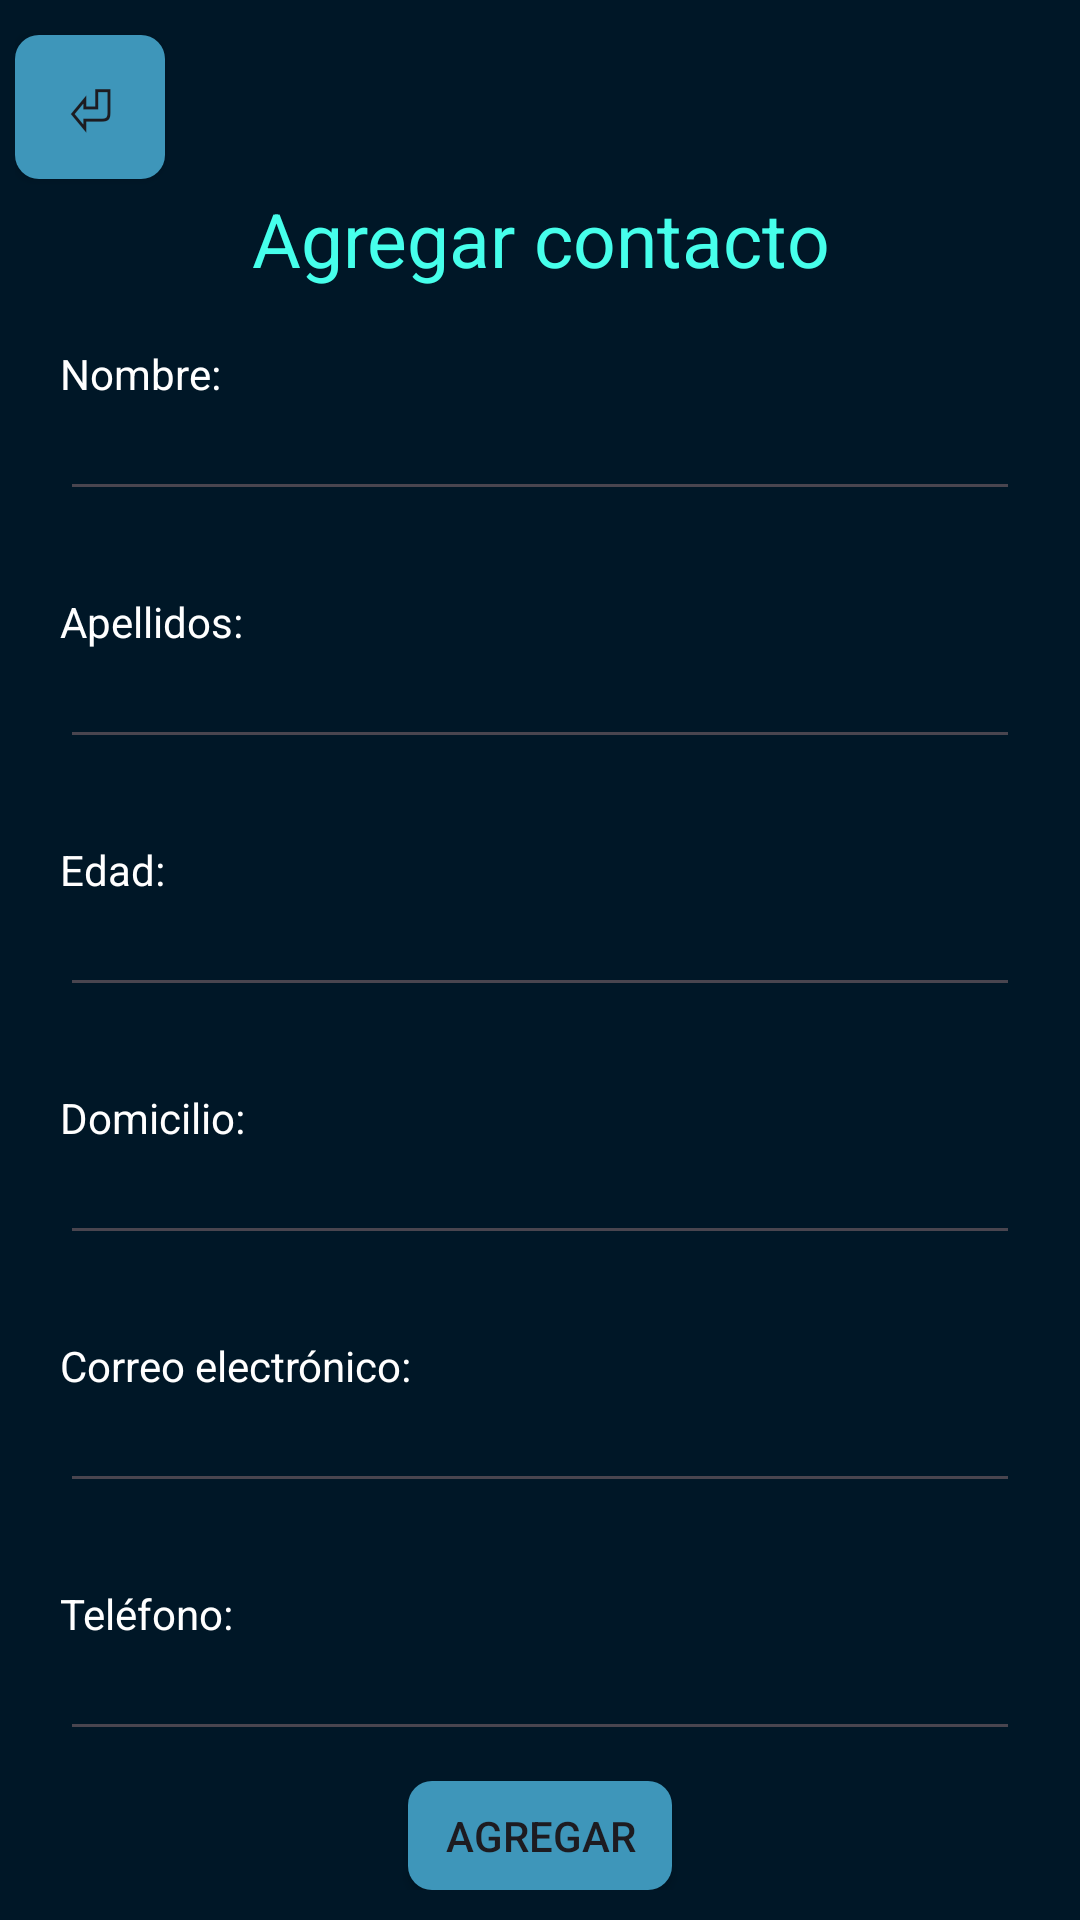

Android layout source for this screen:
<!-- AndroidManifest.xml: application theme Theme.CrudIpam -->
<!-- res/layout/activity_agregar_contactos.xml -->
<?xml version="1.0" encoding="utf-8"?>
<LinearLayout xmlns:android="http://schemas.android.com/apk/res/android"
    xmlns:app="http://schemas.android.com/apk/res-auto"
    xmlns:tools="http://schemas.android.com/tools"
    android:layout_width="match_parent"
    android:layout_height="match_parent"
    android:orientation="vertical"
    android:background="@color/dark_blue"
    tools:context=".AgregarContactos">


    <LinearLayout
        android:layout_width="match_parent"
        android:layout_height="match_parent"
        android:orientation="vertical"
        android:layout_marginLeft="5dp"
        android:layout_marginRight="5dp"
        android:layout_marginTop="10dp"
        android:layout_marginBottom="10dp">

        <LinearLayout
            android:layout_width="match_parent"
            android:layout_height="0dp"
            android:layout_weight="1"
            android:gravity="center_vertical"
            android:orientation="vertical">

            <androidx.appcompat.widget.AppCompatButton
                android:id="@+id/btn_return"
                android:layout_width="50dp"
                android:layout_height="wrap_content"
                android:background="@drawable/main_activity_button"
                android:padding="0dp"
                android:text="⏎"
                android:textSize="20sp"
                android:textStyle="bold" />

        </LinearLayout>

        <LinearLayout
            android:layout_width="match_parent"
            android:layout_height="0dp"
            android:layout_weight="11"
            android:orientation="vertical"
            android:layout_marginLeft="15dp"
            android:layout_marginRight="15dp">

            <TextView
                android:layout_width="match_parent"
                android:layout_height="0dp"
                android:layout_weight="1"
                android:gravity="center"
                android:text="Agregar contacto"
                android:textColor="@color/light_blue"
                android:textSize="25sp" />

            <TextView
                android:layout_width="match_parent"
                android:layout_height="0dp"
                android:layout_weight="1"
                android:gravity="bottom"
                android:text="Nombre:"
                android:textColor="@color/white" />

            <EditText
                android:id="@+id/addName"
                android:layout_width="match_parent"
                android:layout_height="0dp"
                android:layout_marginBottom="10dp"
                android:layout_weight="1"
                android:gravity="center_vertical"
                android:textColor="@color/white" />

            <TextView
                android:layout_width="match_parent"
                android:layout_height="0dp"
                android:gravity="bottom"
                android:layout_weight="1"
                android:textColor="@color/white"
                android:text="Apellidos:"/>

            <EditText
                android:id="@+id/addLastName"
                android:layout_width="match_parent"
                android:layout_height="0dp"
                android:layout_marginBottom="10dp"
                android:layout_weight="1"
                android:gravity="center_vertical"
                android:textColor="@color/white" />
            <TextView
                android:layout_width="match_parent"
                android:layout_height="0dp"
                android:gravity="bottom"
                android:layout_weight="1"
                android:textColor="@color/white"
                android:text="Edad:"/>

            <EditText
                android:id="@+id/addAge"
                android:layout_width="match_parent"
                android:layout_height="0dp"
                android:layout_marginBottom="10dp"
                android:layout_weight="1"
                android:gravity="center_vertical"
                android:textColor="@color/white" />
            <TextView
                android:layout_width="match_parent"
                android:layout_height="0dp"
                android:gravity="bottom"
                android:layout_weight="1"
                android:textColor="@color/white"
                android:text="Domicilio:"/>

            <EditText
                android:id="@+id/addAdress"
                android:layout_width="match_parent"
                android:layout_height="0dp"
                android:layout_marginBottom="10dp"
                android:layout_weight="1"
                android:gravity="center_vertical"
                android:textColor="@color/white" />

            <TextView
                android:layout_width="match_parent"
                android:layout_height="0dp"
                android:gravity="bottom"
                android:layout_weight="1"
                android:textColor="@color/white"
                android:text="Correo electrónico:"/>

            <EditText
                android:id="@+id/addEmail"
                android:layout_width="match_parent"
                android:layout_height="0dp"
                android:layout_marginBottom="10dp"
                android:layout_weight="1"
                android:gravity="center_vertical"
                android:inputType="textEmailAddress"
                android:textColor="@color/white" />

            <TextView
                android:layout_width="match_parent"
                android:layout_height="0dp"
                android:gravity="bottom"
                android:layout_weight="1"
                android:textColor="@color/white"
                android:text="Teléfono:"/>

            <EditText
                android:id="@+id/addNumber"
                android:layout_width="match_parent"
                android:layout_height="0dp"
                android:layout_marginBottom="10dp"
                android:layout_weight="1"
                android:gravity="bottom"
                android:textColor="@color/white"
                android:inputType="number"/>

            <LinearLayout
                android:layout_width="match_parent"
                android:layout_height="0dp"
                android:layout_weight="1"
                android:gravity="center_horizontal">

                <androidx.appcompat.widget.AppCompatButton
                    android:id="@+id/bottonAdd"
                    android:layout_width="wrap_content"
                    android:layout_height="wrap_content"
                    android:background="@drawable/main_activity_button"
                    android:text="Agregar" />
            </LinearLayout>

        </LinearLayout>

    </LinearLayout>

</LinearLayout>
<!-- resources referenced by this layout -->
<resources>
  <color name="dark_blue">#001727</color>
  <color name="light_blue">#46FFEB</color>
  <color name="white">#FFFFFFFF</color>
  <!-- drawable main_activity_button (drawable) -->
  <?xml version="1.0" encoding="utf-8"?>
  <shape xmlns:android="http://schemas.android.com/apk/res/android">
      <solid android:color="@color/blue"/>
      <corners android:radius="8dp"/>
      <stroke android:color="@color/white"/>
  </shape>
  <style name="Theme.CrudIpam" parent="Base.Theme.CrudIpam" />
  <color name="blue">#3E96BA</color>
  <style name="Base.Theme.CrudIpam" parent="Theme.Material3.DayNight.NoActionBar">
          
          
      </style>
</resources>
